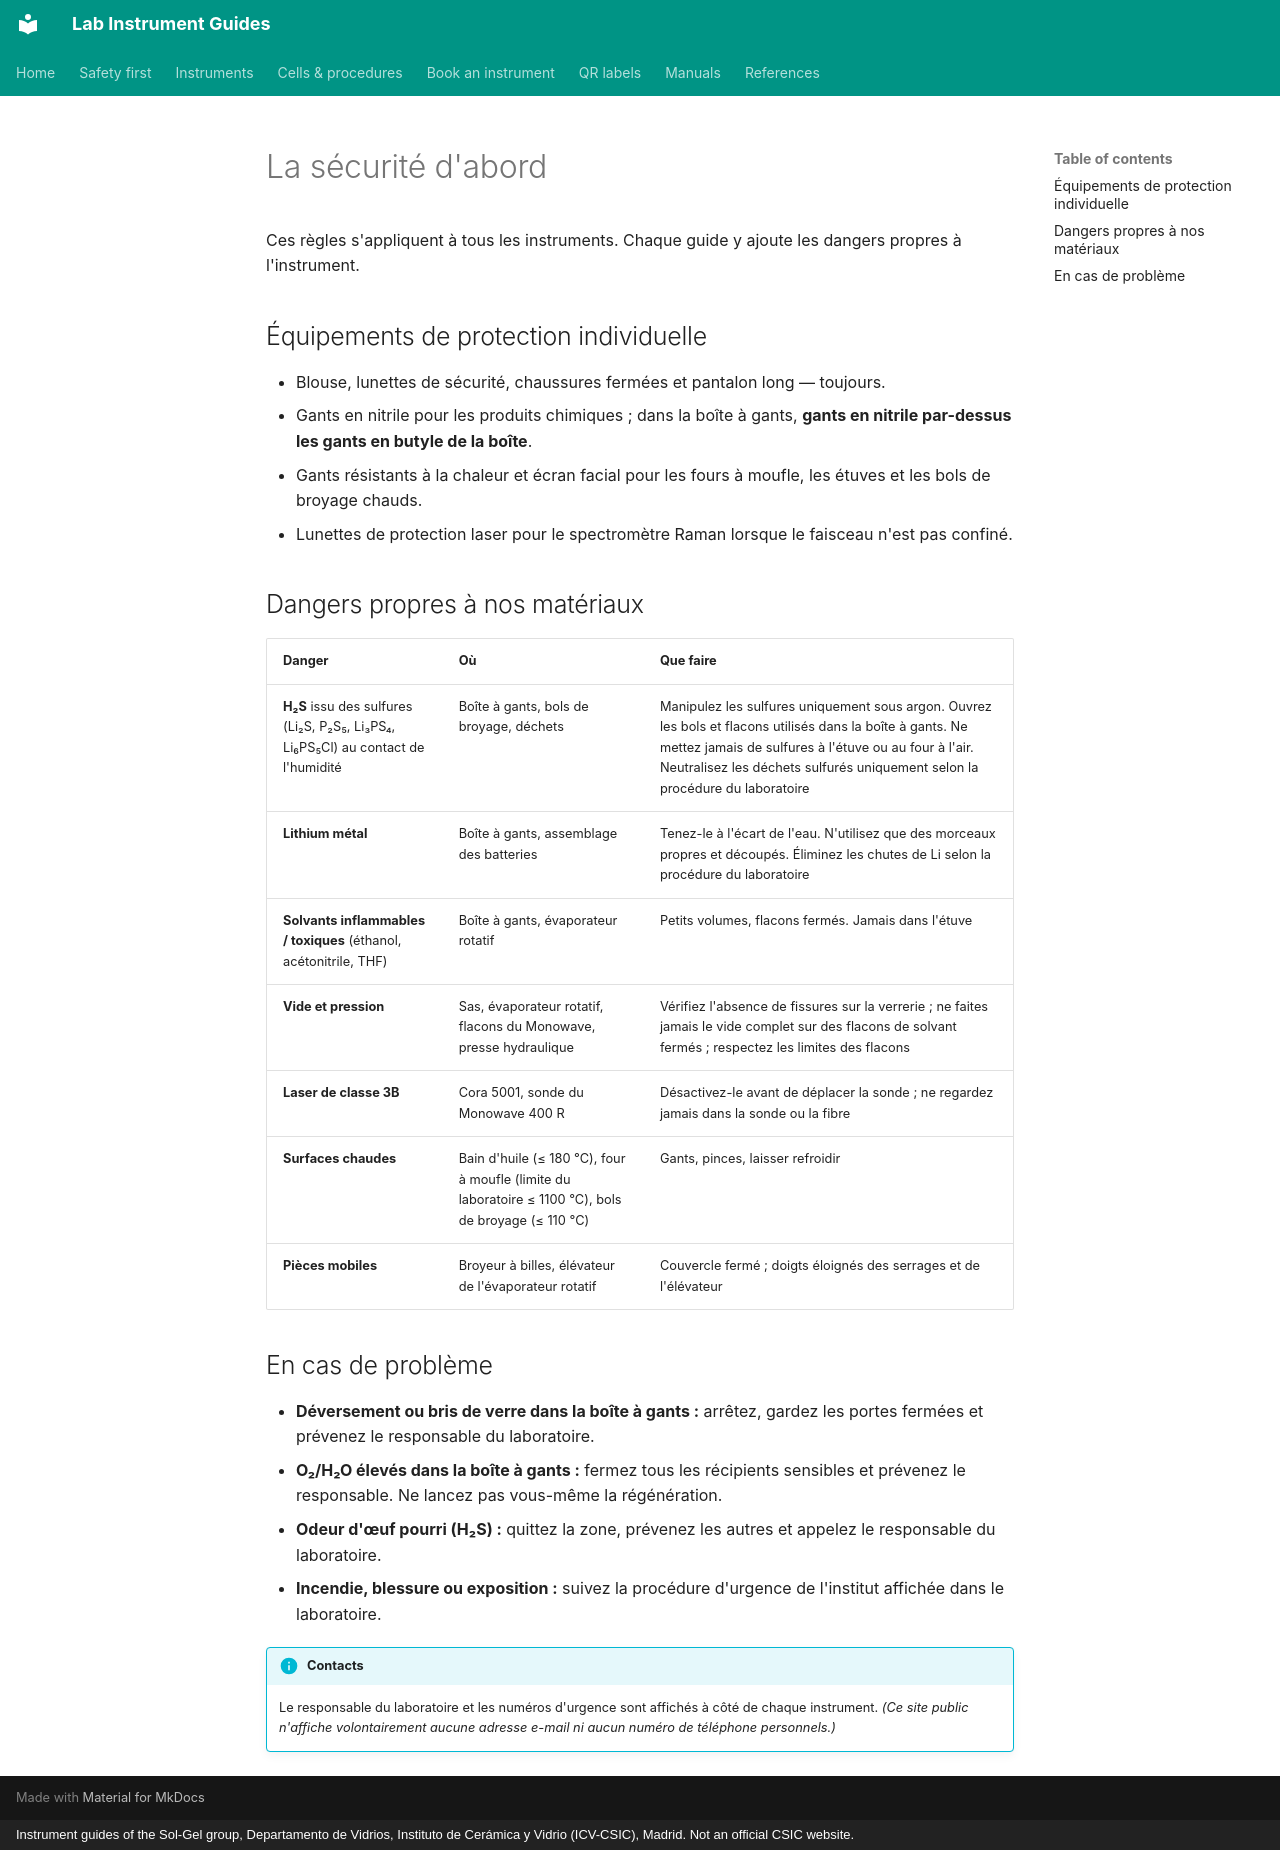

repository: zacharyslate/lab-guides · page: safety.fr/index.html · generator: mkdocs · copyright: Instrument guides of the Sol-Gel group, Departamento de Vidrios, Instituto de Cerámica y Vidrio (ICV-CSIC), Madrid. Not an official CSIC website.

---
title: La sécurité d'abord
description: Règles générales de sécurité pour travailler au laboratoire de batteries tout-solide avec des électrolytes sulfures, du lithium, des solvants, le vide, la pression, des lasers et des températures élevées.
translation: machine
---

# La sécurité d'abord

Ces règles s'appliquent à tous les instruments. Chaque guide y ajoute les dangers propres à l'instrument.

## Équipements de protection individuelle

- Blouse, lunettes de sécurité, chaussures fermées et pantalon long — toujours.
- Gants en nitrile pour les produits chimiques ; dans la boîte à gants, **gants en nitrile par-dessus les gants en butyle de la boîte**.
- Gants résistants à la chaleur et écran facial pour les fours à moufle, les étuves et les bols de broyage chauds.
- Lunettes de protection laser pour le spectromètre Raman lorsque le faisceau n'est pas confiné.

## Dangers propres à nos matériaux

| Danger | Où | Que faire |
|---|---|---|
| **H₂S** issu des sulfures (Li₂S, P₂S₅, Li₃PS₄, Li₆PS₅Cl) au contact de l'humidité | Boîte à gants, bols de broyage, déchets | Manipulez les sulfures uniquement sous argon. Ouvrez les bols et flacons utilisés dans la boîte à gants. Ne mettez jamais de sulfures à l'étuve ou au four à l'air. Neutralisez les déchets sulfurés uniquement selon la procédure du laboratoire |
| **Lithium métal** | Boîte à gants, assemblage des batteries | Tenez-le à l'écart de l'eau. N'utilisez que des morceaux propres et découpés. Éliminez les chutes de Li selon la procédure du laboratoire |
| **Solvants inflammables / toxiques** (éthanol, acétonitrile, THF) | Boîte à gants, évaporateur rotatif | Petits volumes, flacons fermés. Jamais dans l'étuve |
| **Vide et pression** | Sas, évaporateur rotatif, flacons du Monowave, presse hydraulique | Vérifiez l'absence de fissures sur la verrerie ; ne faites jamais le vide complet sur des flacons de solvant fermés ; respectez les limites des flacons |
| **Laser de classe 3B** | Cora 5001, sonde du Monowave 400 R | Désactivez-le avant de déplacer la sonde ; ne regardez jamais dans la sonde ou la fibre |
| **Surfaces chaudes** | Bain d'huile (≤ 180 °C), four à moufle (limite du laboratoire ≤ 1100 °C), bols de broyage (≤ 110 °C) | Gants, pinces, laisser refroidir |
| **Pièces mobiles** | Broyeur à billes, élévateur de l'évaporateur rotatif | Couvercle fermé ; doigts éloignés des serrages et de l'élévateur |

## En cas de problème

- **Déversement ou bris de verre dans la boîte à gants :** arrêtez, gardez les portes fermées et prévenez le responsable du laboratoire.
- **O₂/H₂O élevés dans la boîte à gants :** fermez tous les récipients sensibles et prévenez le responsable. Ne lancez pas vous-même la régénération.
- **Odeur d'œuf pourri (H₂S) :** quittez la zone, prévenez les autres et appelez le responsable du laboratoire.
- **Incendie, blessure ou exposition :** suivez la procédure d'urgence de l'institut affichée dans le laboratoire.

!!! info "Contacts"
    Le responsable du laboratoire et les numéros d'urgence sont affichés à côté de chaque instrument. *(Ce site public n'affiche volontairement aucune adresse e-mail ni aucun numéro de téléphone personnels.)*
